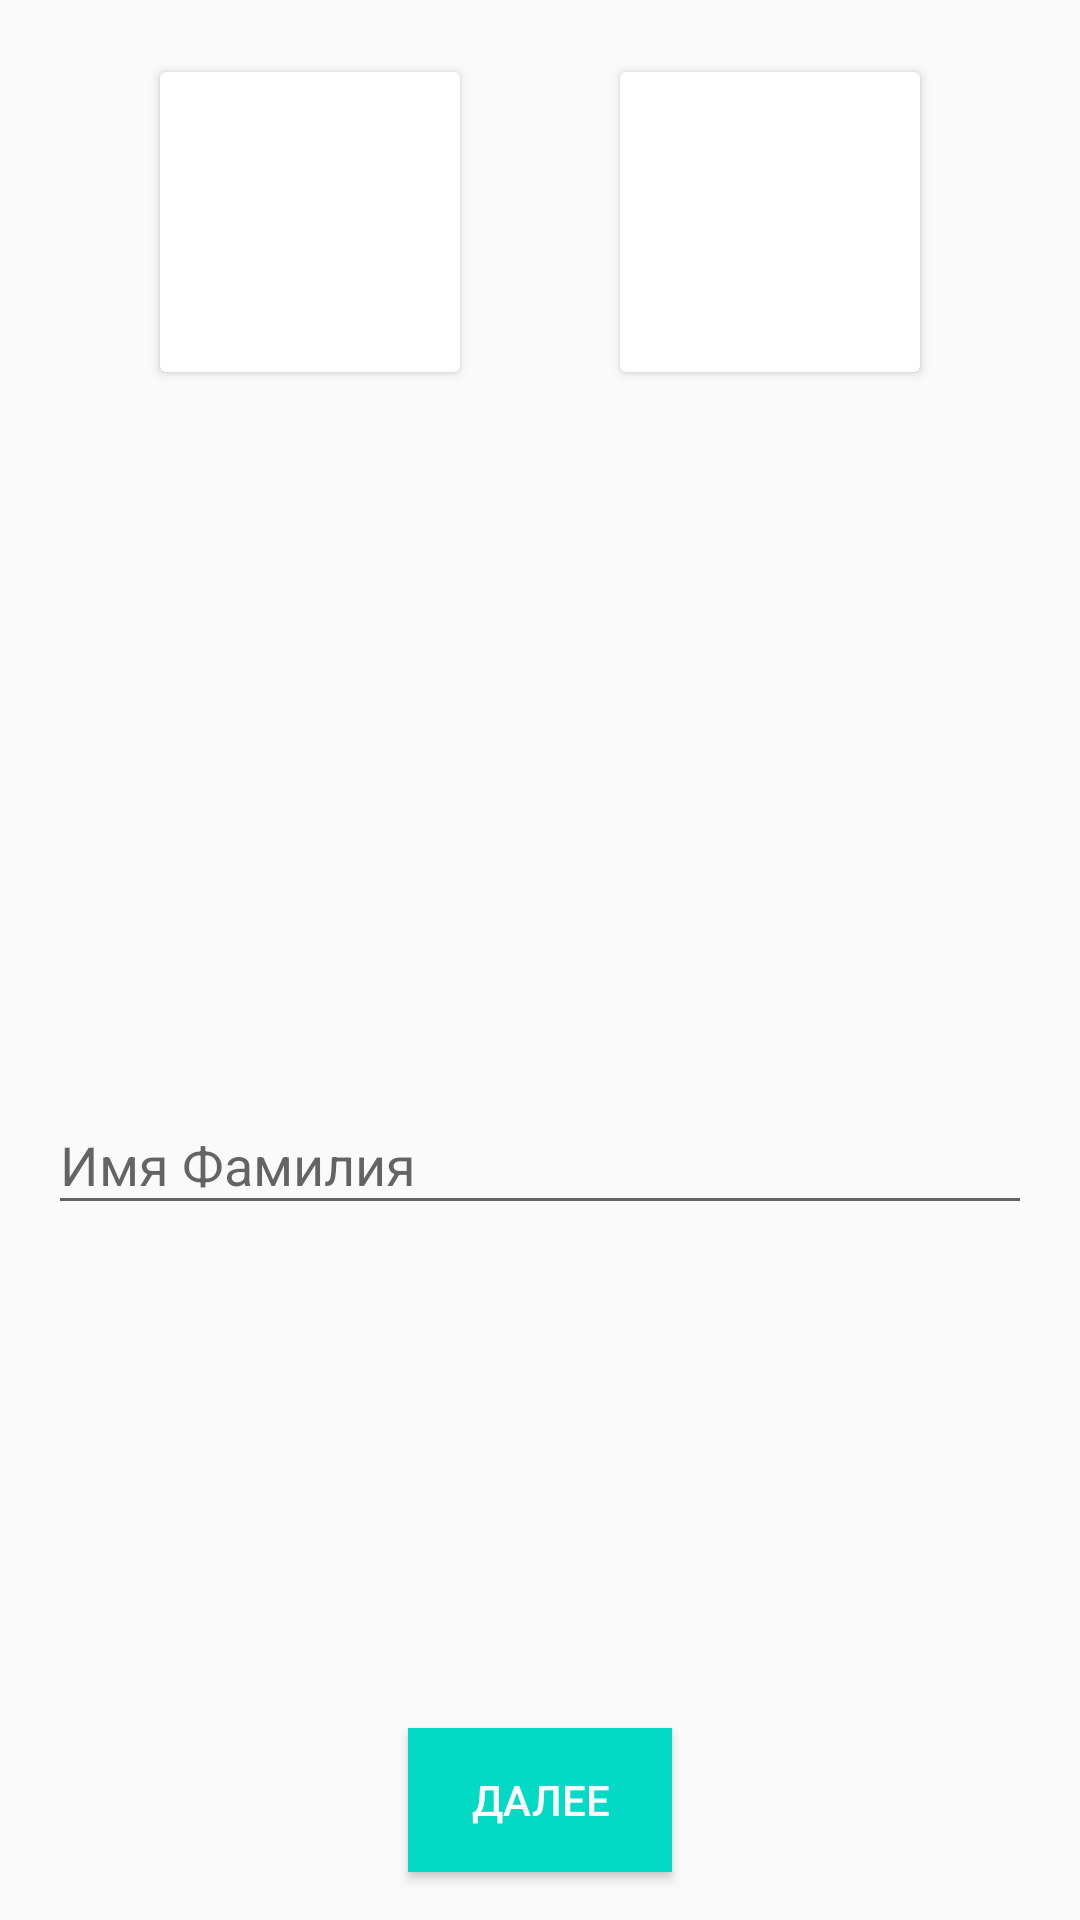

Here is an Android app screen rendered from its layout file. Give the layout XML and the strings, colors and styles it references.
<!-- AndroidManifest.xml: application theme AppTheme -->
<!-- res/layout/fragment_personal_info.xml -->
<?xml version="1.0" encoding="utf-8"?>
<androidx.constraintlayout.widget.ConstraintLayout xmlns:android="http://schemas.android.com/apk/res/android"
    xmlns:app="http://schemas.android.com/apk/res-auto"
    xmlns:tools="http://schemas.android.com/tools"
    android:layout_width="match_parent"
    android:layout_height="match_parent">

    <androidx.cardview.widget.CardView
        android:id="@+id/cardViewMan"
        android:layout_width="100dp"
        android:layout_height="100dp"
        android:layout_marginTop="24dp"
        app:layout_constraintEnd_toStartOf="@+id/cardViewWoman"
        app:layout_constraintHorizontal_bias="0.5"
        app:layout_constraintStart_toStartOf="parent"
        app:layout_constraintTop_toTopOf="parent">

        <ImageView
            android:layout_width="100dp"
            android:layout_height="100dp"
            android:layout_gravity="center"
            android:src="@drawable/icon_man"
            tools:ignore="ContentDescription" />

    </androidx.cardview.widget.CardView>

    <androidx.cardview.widget.CardView
        android:id="@+id/cardViewWoman"
        android:layout_width="100dp"
        android:layout_height="100dp"
        app:layout_constraintBottom_toBottomOf="@+id/cardViewMan"
        app:layout_constraintEnd_toEndOf="parent"
        app:layout_constraintHorizontal_bias="0.5"
        app:layout_constraintStart_toEndOf="@+id/cardViewMan"
        app:layout_constraintTop_toTopOf="@+id/cardViewMan">

        <ImageView
            android:layout_width="70dp"
            android:layout_height="70dp"
            android:layout_gravity="center"
            android:src="@drawable/icon_woman"
            tools:ignore="ContentDescription" />

    </androidx.cardview.widget.CardView>

    <com.google.android.material.textfield.TextInputLayout
        android:id="@+id/tilNameSurname"
        android:layout_width="match_parent"
        android:layout_height="wrap_content"
        android:layout_marginStart="16dp"
        android:layout_marginEnd="16dp"
        app:hintEnabled="true"
        app:layout_constraintBottom_toBottomOf="parent"
        app:layout_constraintEnd_toEndOf="parent"
        app:layout_constraintStart_toStartOf="parent"
        app:layout_constraintTop_toBottomOf="@+id/cardViewMan">

        <com.google.android.material.textfield.TextInputEditText
            android:id="@+id/tietNameSurname"
            android:maxLength="50"
            android:hint="@string/hint_name_surname"
            android:layout_width="match_parent"
            android:layout_height="wrap_content" />

    </com.google.android.material.textfield.TextInputLayout>

    <Button
        android:id="@+id/btnNextPersonalInfo"
        android:layout_width="wrap_content"
        android:layout_height="wrap_content"
        android:layout_marginStart="16dp"
        android:layout_marginEnd="16dp"
        android:layout_marginBottom="16dp"
        android:background="@color/colorAccentBlue"
        android:text="@string/lbl_next"
        android:textColor="@color/white"
        app:layout_constraintBottom_toBottomOf="parent"
        app:layout_constraintEnd_toEndOf="parent"
        app:layout_constraintStart_toStartOf="parent" />

</androidx.constraintlayout.widget.ConstraintLayout>
<!-- resources referenced by this layout -->
<resources>
  <color name="colorAccentBlue">#03DAC5</color>
  <color name="white">#fff</color>
  <string name="hint_name_surname">Имя Фамилия</string>
  <string name="lbl_next">Далее</string>
  <style name="AppTheme" parent="Theme.AppCompat.Light.NoActionBar">
          
          <item name="colorPrimary">@color/colorPrimaryBlue</item>
          <item name="colorPrimaryDark">@color/colorPrimaryDarkBlue</item>
          <item name="colorAccent">@color/colorAccentBlue</item>
      </style>
  <color name="colorPrimaryBlue">#6200EE</color>
  <color name="colorPrimaryDarkBlue">#3700B3</color>
</resources>
